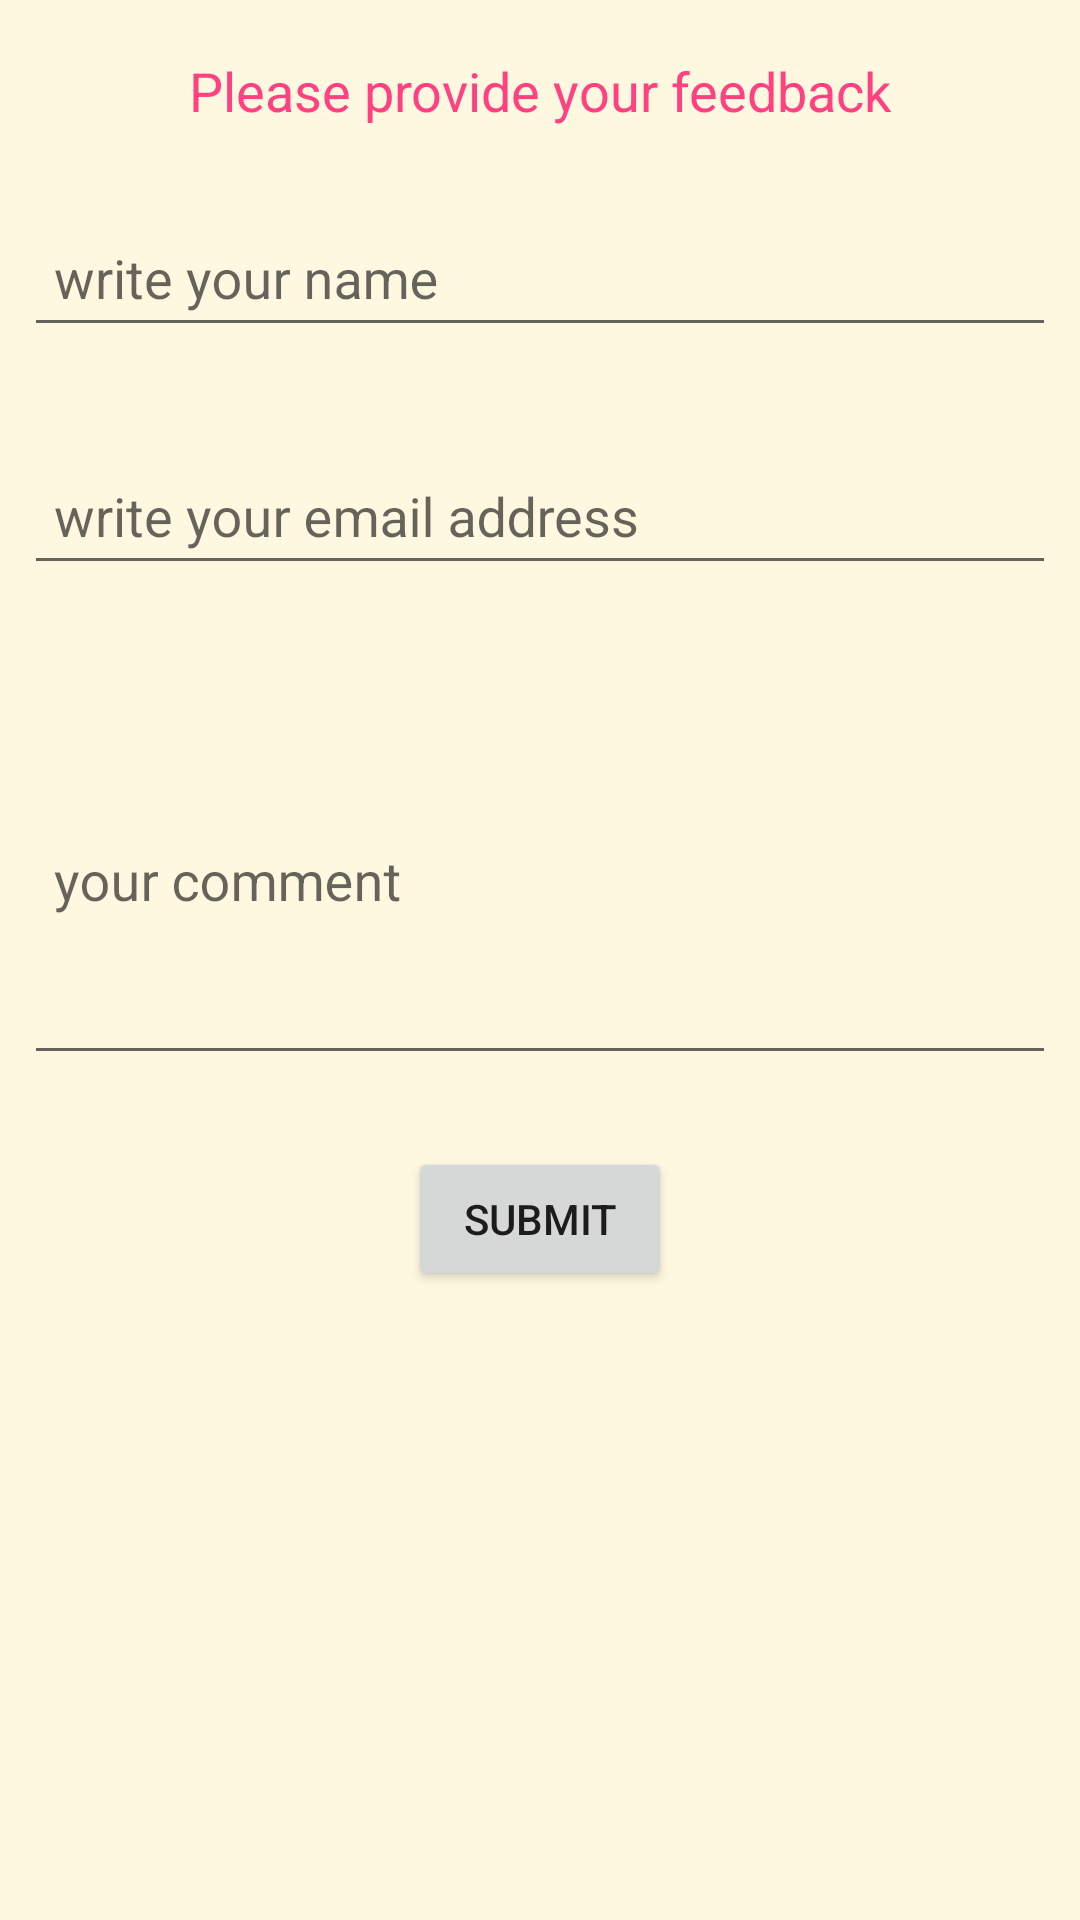

Layout XML and referenced resources for this Android screen:
<!-- AndroidManifest.xml: application theme AppTheme -->
<!-- res/layout/comment_form.xml -->
<?xml version="1.0" encoding="utf-8"?>
<android.support.constraint.ConstraintLayout xmlns:android="http://schemas.android.com/apk/res/android"
    android:layout_width="match_parent"
    android:layout_height="match_parent"
    android:background="@color/amber_50"
    xmlns:app="http://schemas.android.com/apk/res-auto">

    <TextView
        android:id="@+id/c_text"
        android:layout_width="match_parent"
        android:layout_height="wrap_content"
        android:layout_marginEnd="8dp"
        android:layout_marginStart="8dp"
        android:layout_marginTop="8dp"
        android:gravity="center"
        android:padding="10dp"
        android:textColor="?attr/colorAccent"
        android:text="@string/comment_mock"
        android:textAppearance="@style/Base.TextAppearance.AppCompat.Medium"
        app:layout_constraintEnd_toEndOf="parent"
        app:layout_constraintStart_toStartOf="parent"
        app:layout_constraintTop_toTopOf="parent" />

    <android.support.design.widget.TextInputLayout
        android:id="@+id/c_name_lay"
        android:layout_width="0dp"
        android:layout_height="wrap_content"
        android:layout_marginEnd="8dp"
        android:layout_marginStart="8dp"
        android:layout_marginTop="8dp"
        app:layout_constraintEnd_toEndOf="parent"
        app:layout_constraintStart_toStartOf="parent"
        app:layout_constraintTop_toBottomOf="@+id/c_text">

        <android.support.design.widget.TextInputEditText
            android:id="@+id/c_nameET"
            android:layout_width="match_parent"
            android:layout_height="wrap_content"
            android:layout_marginBottom="8dp"
            android:hint="@string/write_your_name"
            android:textColor="@color/teal_400"
            android:padding="10dp" />
    </android.support.design.widget.TextInputLayout>

    <android.support.design.widget.TextInputLayout
        android:id="@+id/c_email_lay"
        android:layout_width="0dp"
        android:layout_height="wrap_content"
        android:layout_marginEnd="8dp"
        android:layout_marginStart="8dp"
        android:layout_marginTop="16dp"
        app:layout_constraintEnd_toEndOf="parent"
        app:layout_constraintStart_toStartOf="parent"
        app:layout_constraintTop_toBottomOf="@+id/c_name_lay">

        <android.support.design.widget.TextInputEditText
            android:id="@+id/c_emailEt"
            android:layout_width="match_parent"
            android:layout_height="wrap_content"
            android:layout_marginBottom="8dp"
            android:hint="@string/write_your_email_address"
            android:inputType="textEmailAddress"
            android:padding="10dp" />
    </android.support.design.widget.TextInputLayout>

    <android.support.design.widget.TextInputLayout
        android:id="@+id/c_comment_lay"
        android:layout_width="0dp"
        android:layout_height="wrap_content"
        android:layout_marginEnd="8dp"
        android:layout_marginStart="8dp"
        android:layout_marginTop="16dp"
        app:layout_constraintEnd_toEndOf="parent"
        app:layout_constraintStart_toStartOf="parent"
        app:layout_constraintTop_toBottomOf="@+id/c_email_lay">

        <android.support.design.widget.TextInputEditText
            android:id="@+id/c_commentEt"
            android:layout_width="match_parent"
            android:layout_height="wrap_content"
            android:layout_marginBottom="8dp"
            android:hint="@string/your_comment"
            android:minLines="5"
            android:padding="10dp" />
    </android.support.design.widget.TextInputLayout>

    <Button
        android:id="@+id/c_button"
        android:layout_width="wrap_content"
        android:layout_height="wrap_content"
        android:layout_marginEnd="8dp"
        android:layout_marginStart="8dp"
        android:layout_marginTop="16dp"
        android:text="@string/submit"
        app:layout_constraintEnd_toEndOf="parent"
        app:layout_constraintStart_toStartOf="parent"
        app:layout_constraintTop_toBottomOf="@+id/c_comment_lay" />


</android.support.constraint.ConstraintLayout>
<!-- resources referenced by this layout -->
<resources>
  <color name="amber_50">#fff8e1</color>
  <color name="teal_400">#26a69a</color>
  <string name="comment_mock">Please provide your feedback</string>
  <string name="submit">Submit</string>
  <string name="write_your_email_address">write your email address</string>
  <string name="write_your_name">write your name</string>
  <string name="your_comment">your comment</string>
  <style name="AppTheme" parent="LibraryAppTheme">
          
          <item name="colorPrimary">@color/colorPrimary</item>
          <item name="colorPrimaryDark">@color/colorPrimaryDark</item>
          <item name="colorAccent">@color/colorAccent</item>
  
          
          <item name="preferenceTheme">@style/PreferenceThemeOverlay</item>
          <item name="colorControlHighlight">@color/colorControlHighlight</item>
      </style>
  <color name="colorPrimary">#3F51B5</color>
  <color name="colorPrimaryDark">#303F9F</color>
  <color name="colorAccent">#FF4081</color>
  <color name="colorControlHighlight">#00BCD4</color>
</resources>
